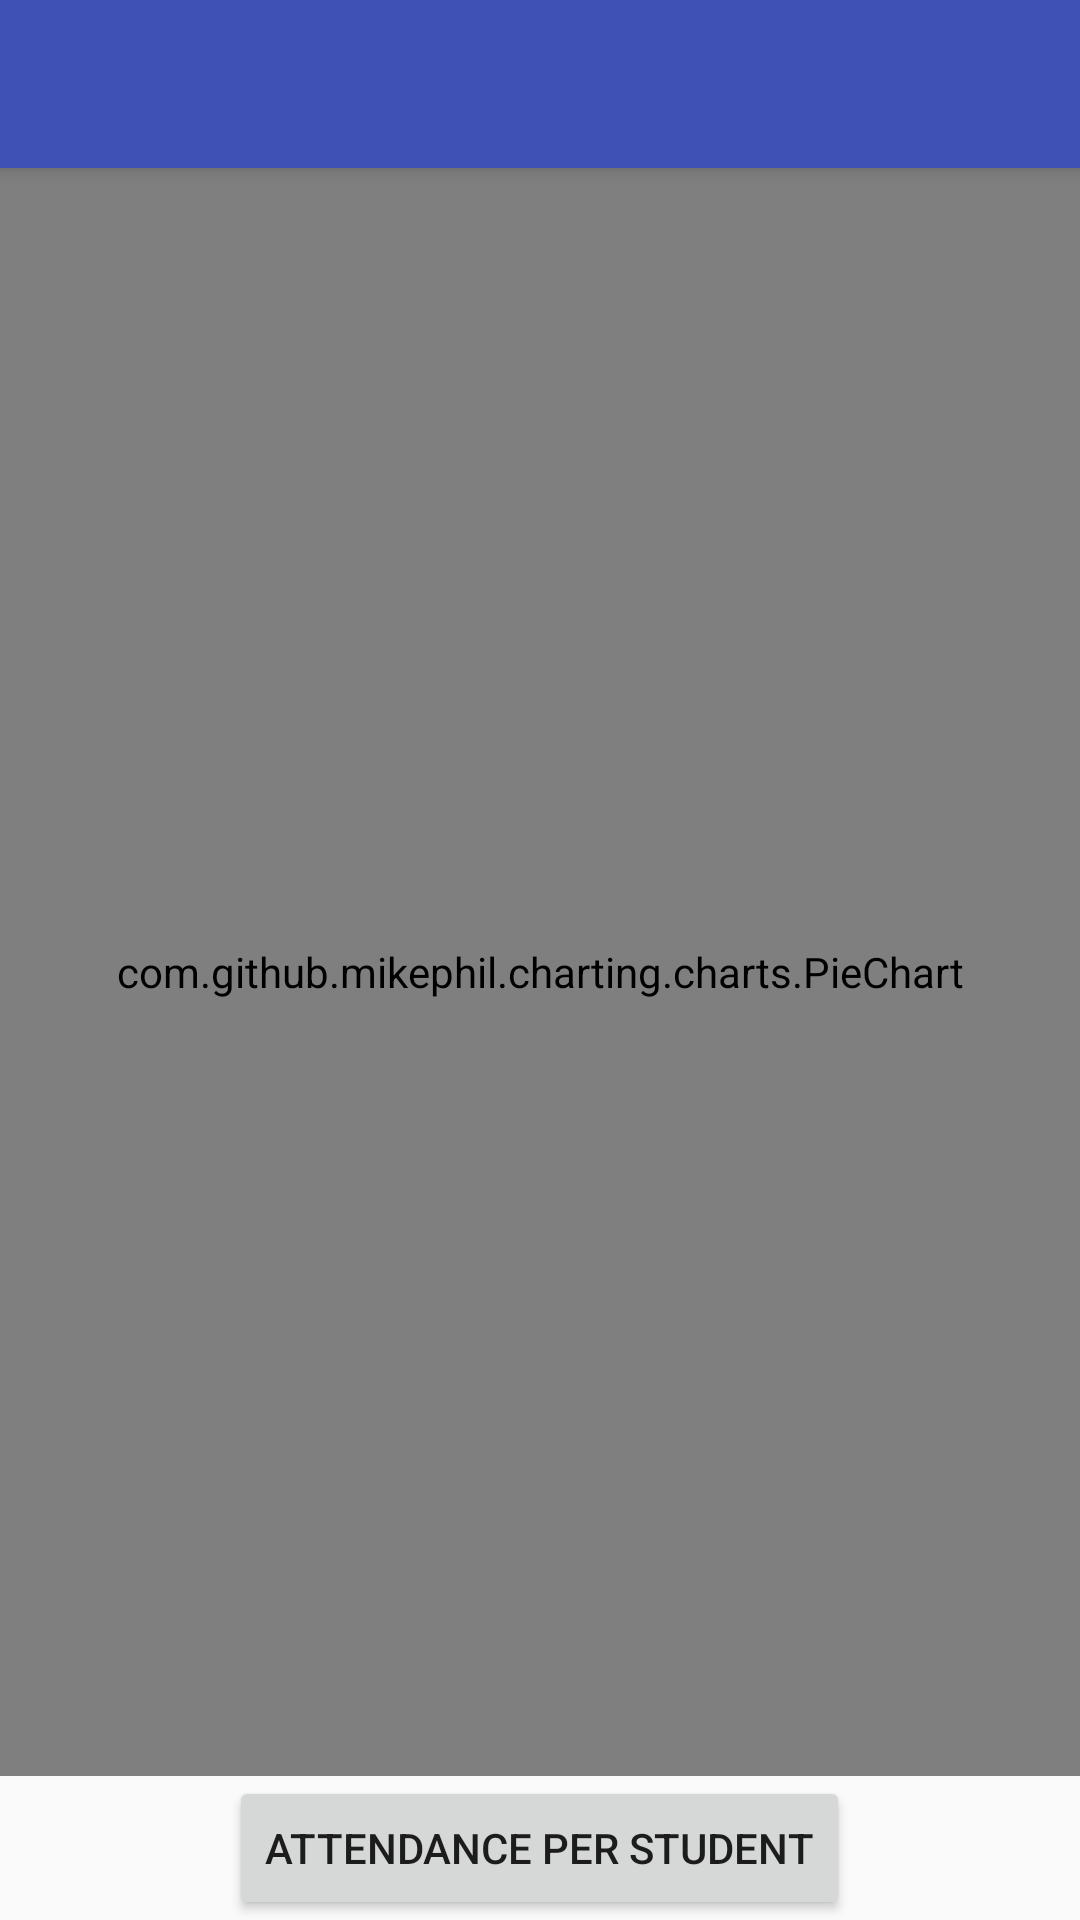

Layout XML and referenced resources for this Android screen:
<!-- AndroidManifest.xml: activity theme AppTheme.NoActionBar -->
<!-- res/layout/activity_teacher.xml -->
<?xml version="1.0" encoding="utf-8"?>
<android.support.design.widget.CoordinatorLayout
    xmlns:android="http://schemas.android.com/apk/res/android"
    xmlns:app="http://schemas.android.com/apk/res-auto"
    xmlns:tools="http://schemas.android.com/tools" android:layout_width="match_parent"
    android:layout_height="match_parent" android:fitsSystemWindows="true"
    tools:context="odu.cs.attendanceapp.TeacherActivity">

    <android.support.design.widget.AppBarLayout android:layout_height="wrap_content"
        android:layout_width="match_parent" android:theme="@style/AppTheme.AppBarOverlay">

        <android.support.v7.widget.Toolbar android:id="@+id/toolbar"
            android:layout_width="match_parent" android:layout_height="?attr/actionBarSize"
            android:background="?attr/colorPrimary" app:popupTheme="@style/AppTheme.PopupOverlay" />

    </android.support.design.widget.AppBarLayout>

    <include layout="@layout/content_teacher" />

</android.support.design.widget.CoordinatorLayout>
<!-- res/layout/content_teacher.xml (included above) -->
<?xml version="1.0" encoding="utf-8"?>
<RelativeLayout xmlns:android="http://schemas.android.com/apk/res/android"
    xmlns:tools="http://schemas.android.com/tools"
    xmlns:app="http://schemas.android.com/apk/res-auto" android:layout_width="match_parent"
    android:layout_height="match_parent" android:paddingLeft="@dimen/activity_horizontal_margin"
    android:paddingRight="@dimen/activity_horizontal_margin"
    android:paddingTop="@dimen/activity_vertical_margin"
    android:paddingBottom="@dimen/activity_vertical_margin"
    app:layout_behavior="@string/appbar_scrolling_view_behavior"
    tools:showIn="@layout/activity_pie_chart" tools:context="odu.cs.attendanceapp.PieChartActivity">

    <com.github.mikephil.charting.charts.PieChart
        android:id="@+id/piechartteacher"
        android:layout_width="match_parent"
        android:layout_height="match_parent"
        android:layout_above="@+id/studentsButton" />

    <Button
        android:layout_width="wrap_content"
        android:layout_height="wrap_content"
        android:text="Attendance per student"
        android:id="@+id/studentsButton"
        android:layout_alignParentBottom="true"
        android:layout_centerHorizontal="true" />

</RelativeLayout>
<!-- resources referenced by this layout -->
<resources>
  <style name="AppTheme.AppBarOverlay" parent="ThemeOverlay.AppCompat.Dark.ActionBar" />
  <style name="AppTheme.PopupOverlay" parent="ThemeOverlay.AppCompat.Light" />
  <style name="AppTheme.NoActionBar">
          <item name="windowActionBar">false</item>
          <item name="windowNoTitle">true</item>
          <item name="android:windowCloseOnTouchOutside">true</item>
      </style>
</resources>
